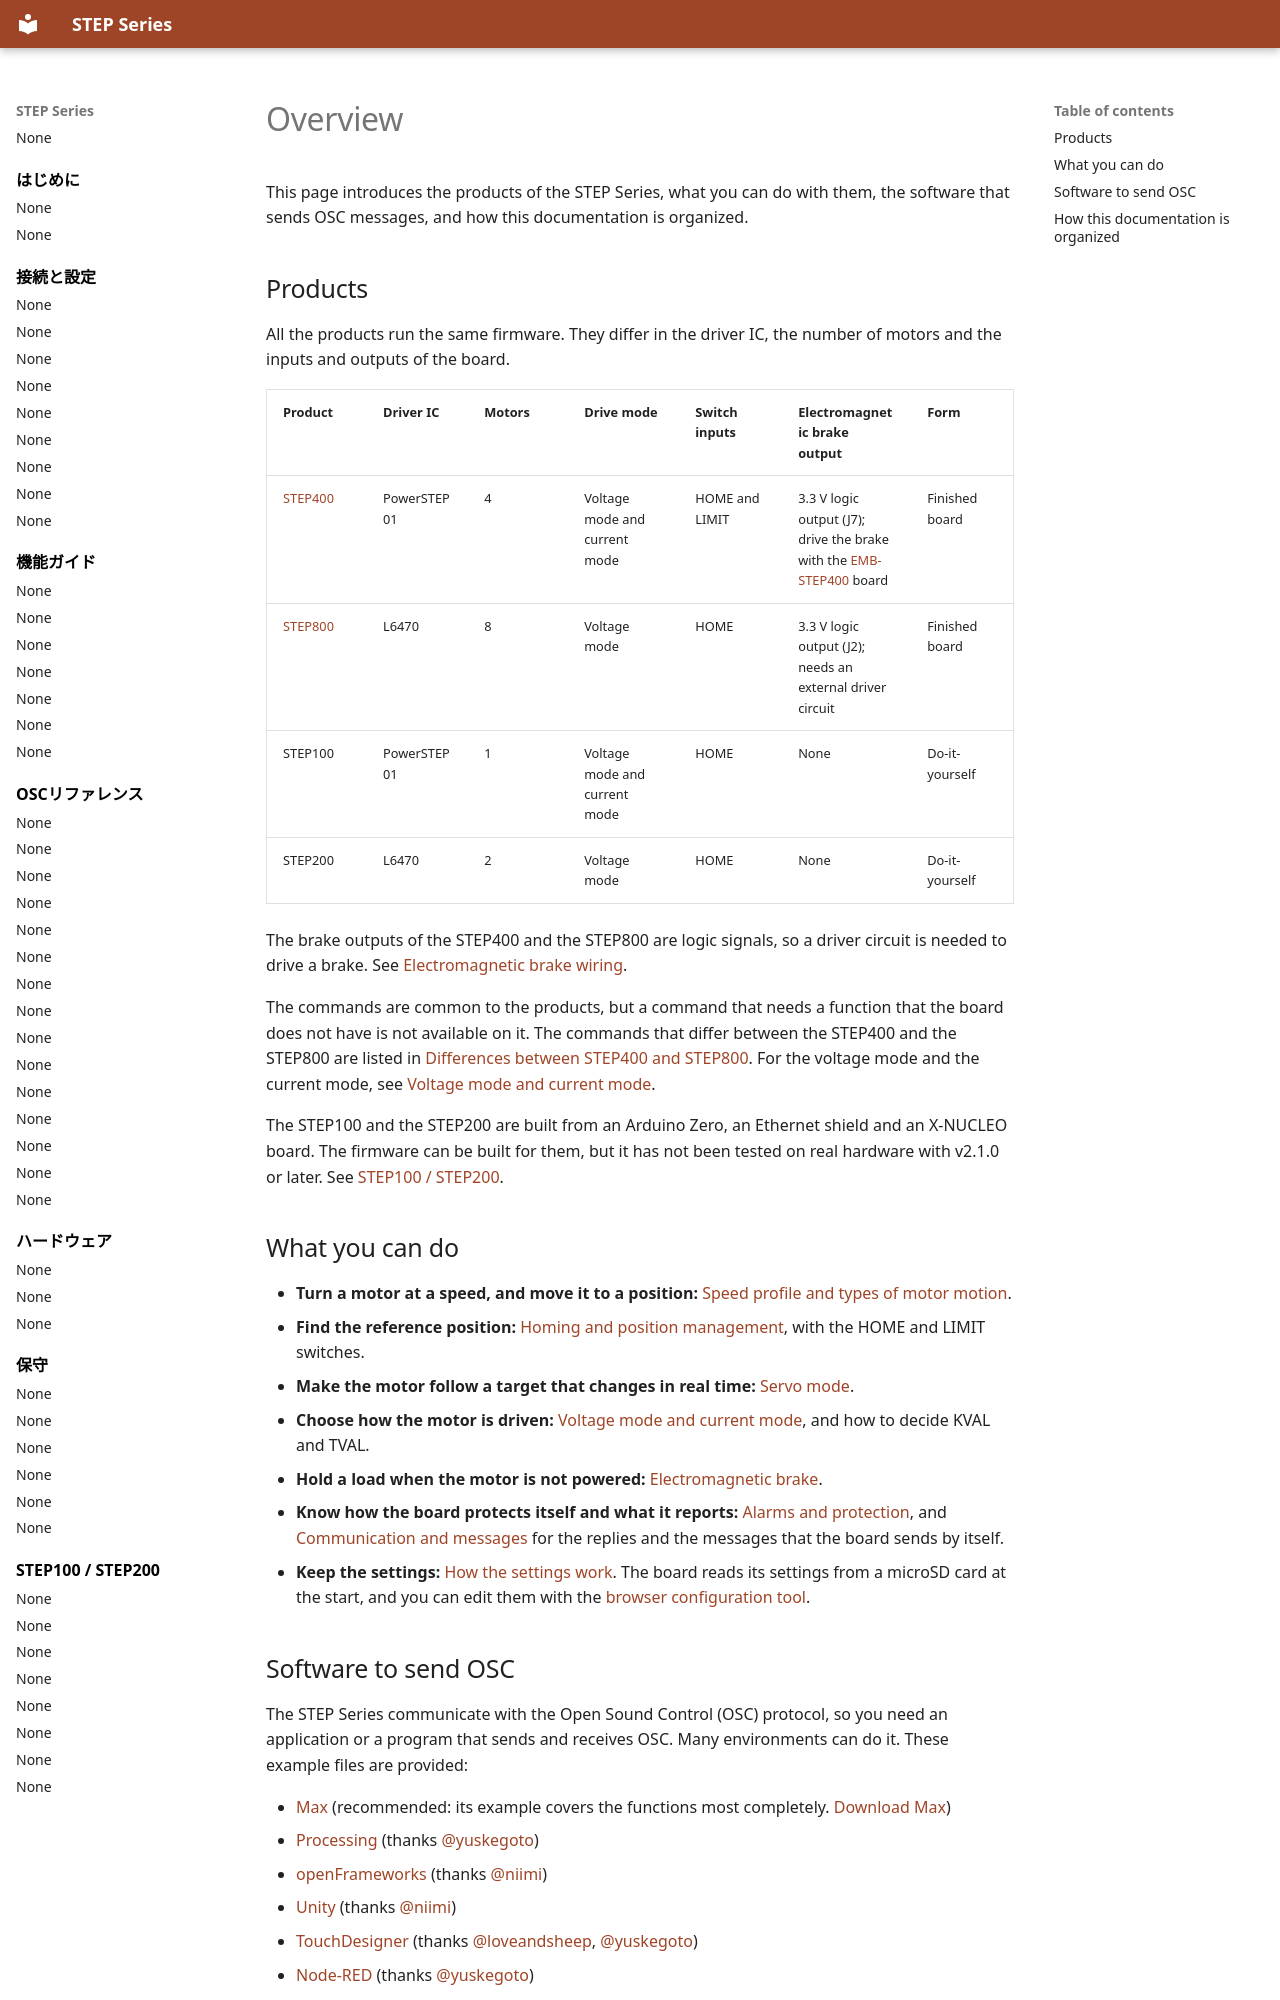

repository: ponoor/step-series-support · page: en/getting-started/index.html · generator: mkdocs

---
title: Overview
---

# Overview

This page introduces the products of the STEP Series, what you can do with them, the software that sends OSC messages, and how this documentation is organized.

## Products {#products}

All the products run the same firmware. They differ in the driver IC, the number of motors and the inputs and outputs of the board.

| Product | Driver IC | Motors | Drive mode | Switch inputs | Electromagnetic brake output | Form |
| --- | --- | --- | --- | --- | --- | --- |
| [STEP400](../hardware/step400.md) | PowerSTEP01 | 4 | Voltage mode and current mode | HOME and LIMIT | 3.3 V logic output (J7); drive the brake with the [EMB-STEP400](../hardware/emb-step400.md) board | Finished board |
| [STEP800](../hardware/step800.md) | L6470 | 8 | Voltage mode | HOME | 3.3 V logic output (J2); needs an external driver circuit | Finished board |
| STEP100 | PowerSTEP01 | 1 | Voltage mode and current mode | HOME | None | Do-it-yourself |
| STEP200 | L6470 | 2 | Voltage mode | HOME | None | Do-it-yourself |

The brake outputs of the STEP400 and the STEP800 are logic signals, so a driver circuit is needed to drive a brake. See [Electromagnetic brake wiring](../connections/electromagnetic-brake-wiring.md).

The commands are common to the products, but a command that needs a function that the board does not have is not available on it. The commands that differ between the STEP400 and the STEP800 are listed in [Differences between STEP400 and STEP800](../reference/differences-step400-step800.md). For the voltage mode and the current mode, see [Voltage mode and current mode](../guides/voltage-and-current-mode.md).

The STEP100 and the STEP200 are built from an Arduino Zero, an Ethernet shield and an X-NUCLEO board. The firmware can be built for them, but it has not been tested on real hardware with v2.1.0 or later. See [STEP100 / STEP200](../step100-200/index.md).

## What you can do {#features}

- **Turn a motor at a speed, and move it to a position:** [Speed profile and types of motor motion](../guides/speed-profile-and-motions.md).
- **Find the reference position:** [Homing and position management](../guides/homing-and-position.md), with the HOME and LIMIT switches.
- **Make the motor follow a target that changes in real time:** [Servo mode](../guides/servo-mode.md).
- **Choose how the motor is driven:** [Voltage mode and current mode](../guides/voltage-and-current-mode.md), and how to decide KVAL and TVAL.
- **Hold a load when the motor is not powered:** [Electromagnetic brake](../guides/electromagnetic-brake.md).
- **Know how the board protects itself and what it reports:** [Alarms and protection](../guides/alarms-and-protection.md), and [Communication and messages](../guides/communication-and-messages.md) for the replies and the messages that the board sends by itself.
- **Keep the settings:** [How the settings work](../connections/how-settings-work.md). The board reads its settings from a microSD card at the start, and you can edit them with the [browser configuration tool](../connections/browser-config-tool.md).

## Software to send OSC {#software}

The STEP Series communicate with the Open Sound Control (OSC) protocol, so you need an application or a program that sends and receives OSC. Many environments can do it. These example files are provided:

- [Max](https://github.com/ponoor/step-series-example-Max) (recommended: its example covers the functions most completely. [Download Max](https://cycling74.com/downloads))
- [Processing](https://github.com/yuskegoto/STEP400_Processing) (thanks [@yuskegoto](https://github.com/yuskegoto))
- [openFrameworks](https://github.com/ponoor/step-series-example-openFrameworks) (thanks [@niimi](https://github.com/niimi))
- [Unity](https://github.com/ponoor/step-series-example-Unity) (thanks [@niimi](https://github.com/niimi))
- [TouchDesigner](https://github.com/ponoor/step-series-example-TouchDesigner) (thanks [@loveandsheep](https://github.com/loveandsheep), [@yuskegoto](https://github.com/yuskegoto))
- [Node-RED](https://github.com/yuskegoto/STEP400_Node-RED) (thanks [@yuskegoto](https://github.com/yuskegoto))
- [Python library](https://github.com/ponoor/python-step-series) (thanks [@JulianOrteil](https://github.com/JulianOrteil))
